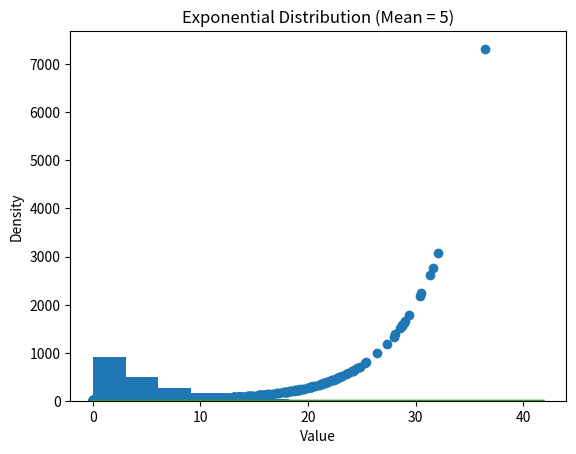
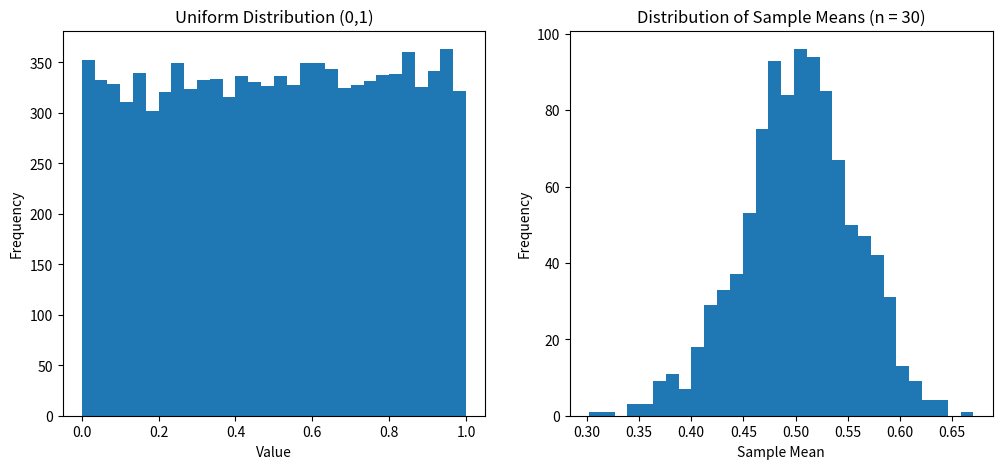

Here is the Python script that generated these plots, in order:
#!/usr/bin/env python
# coding: utf-8

# ### 1. Write a Python program to simulate the following scenarios:  a. Tossing a coin 10,000 times and calculating the experimental probability of heads and tails.  
# 

# In[89]:


import random 
from fractions import Fraction 
outcomes=random.choices(["H","T"],k=10000)
print("Number of heads is",outcomes.count("H"))
print("Number of tails is",outcomes.count("T"))
print("Probability of heads is",Fraction(outcomes.count("H"),10000))
print("Probability of tails is",Fraction(outcomes.count("T"),10000))


# b. Rolling two dice and computing the probability of getting a sum of 7.  
#   Steps  
#       a. Use Python's random module for simulations.  
#       b. Implement loops for repeated trials.  
#       c. Track outcomes and compute probabilities.  
#       
# 

# In[90]:


from itertools import product
x=[1,2,3,4,5,6]
outcomes=list(product(x,repeat=2))
f_outcomes=list(out for out in outcomes if sum(out)==7)
print("Probability of getting a sum of 7 is",Fraction(len(f_outcomes),len(outcomes)))


# ### 2. Write a function to estimate the probability of getting at least one "6" in 10 rolls of a fair die.  
#   Steps  
#       a. Simulate rolling a die 10 times using a loop.  
#       b. Track trials where at least one "6" occurs.  
#       c. Calculate the proportion of successful trials.
# 

# In[91]:


outcomes_1=list(product(x,repeat=4))
f_outcomes=list(out for out in outcomes_1 if all(x != 6 for x in out))
print(" Probability of getting at least one 6:",1-Fraction(len(f_outcomes),len(outcomes_1)))


# ### 3. A bag contains 5 red, 7 green, and 8 blue balls. A ball is drawn randomly, its color noted, and it is put back into the bag. If this process is repeated 1000 times, write a Python program to estimate:  
#   a. The probability of drawing a red ball given that the previous ball was blue.  
#   b. Verify Bayes' theorem with the simulation results.  
# 
# 
# Steps  
#     a. Use random sampling to simulate the process.  
#     b. Compute conditional probabilities directly from the data.  
# 

# In[101]:


import random
colors = ['Red', 'Green', 'Blue']
probabilities = [5/20, 7/20, 8/20]
draws = random.choices(colors, probabilities, k=1000)
count_blue = 0
count_red_after_blue = 0

for i in range(1, len(draws)):
    if draws[i-1] == 'Blue':
        count_blue += 1
        if draws[i] == 'Red':
            count_red_after_blue += 1

prob_red_given_blue = count_red_after_blue / count_blue

print("Estimated P(Red | Previous was Blue):", prob_red_given_blue)


# ### Random Variables and Discrete Probability
# 
# 
# 4. Generate a sample of size 1000 from a discrete random variable with the following distribution:  
#   - P(X=1) = 0.25  
#   - P(X=2) = 0.35  
#   - P(X=3) = 0.4  
#   Compute the empirical mean, variance, and standard deviation of the sample.  
#   Steps  
#       a. Use numpy.random.choice() to generate the sample.  
#       b. Use numpy methods to calculate mean, variance, and standard deviation.
# 

# In[93]:


import numpy as np
sample=np.random.choice([1,2,3],size=5,p=[0.25,0.35,0.4]) 
np.mean(sample)


# In[94]:


np.std(sample)


# In[95]:


np.var(sample)


# ## 5. Simulate 2000 random samples from an exponential distribution with a mean of 5. Visualize the distribution using:  
#   a. A histogram.  
#   b. A probability density function (PDF) overlay.  
#   Steps  
#       a. Use numpy.random.exponential().  
#       b. Use matplotlib to create visualizations.  
# 

# In[96]:


mean=5
y=np.random.exponential(scale=mean,size=2000)
import matplotlib.pyplot as plt
plt.hist(y,bins=12)
plt.show()


# In[97]:


pdf=mean*np.exp(y/mean)
plt.scatter(y,pdf)


# In[98]:


import numpy as np
import matplotlib.pyplot as plt

mean = 5
samples = np.random.exponential(scale=mean, size=2000)

plt.hist(samples, bins=30, density=True)

x = np.linspace(0, max(samples), 200)
pdf = (1/mean) * np.exp(-x/mean)
plt.plot(x, pdf)

plt.xlabel("Value")
plt.ylabel("Density")
plt.title("Exponential Distribution (Mean = 5)")
plt.show()


# ### Central Limit Theorem
# 
# 
# 6. Simulate the Central Limit Theorem by following these steps  
#   a. Generate 10,000 random numbers from a uniform distribution.  
#   b. Draw 1000 samples of size n = 30.  
#   c. Calculate and visualize the distribution of sample means.  
#   Steps  
#       a. Use numpy.random.uniform().  
#       b. Plot both the uniform distribution and the sample mean distribution for comparison.
# 

# In[102]:


import numpy as np
import matplotlib.pyplot as plt

uniform_data = np.random.uniform(0, 1, 10000)


# In[103]:



sample_size = 30
num_samples = 1000

sample_means = [
    np.mean(np.random.choice(uniform_data, size=sample_size))
    for _ in range(num_samples)
]


# In[106]:


plt.figure(figsize=(12, 5))

# Plot uniform distribution
plt.subplot(1, 2, 1)
plt.hist(uniform_data, bins=30)
plt.title("Uniform Distribution (0,1)")
plt.xlabel("Value")
plt.ylabel("Frequency")

# Plot distribution of sample means
plt.subplot(1, 2, 2)
plt.hist(sample_means, bins=30)
plt.title("Distribution of Sample Means (n = 30)")
plt.xlabel("Sample Mean")
plt.ylabel("Frequency")

plt.show()


# In[ ]:




